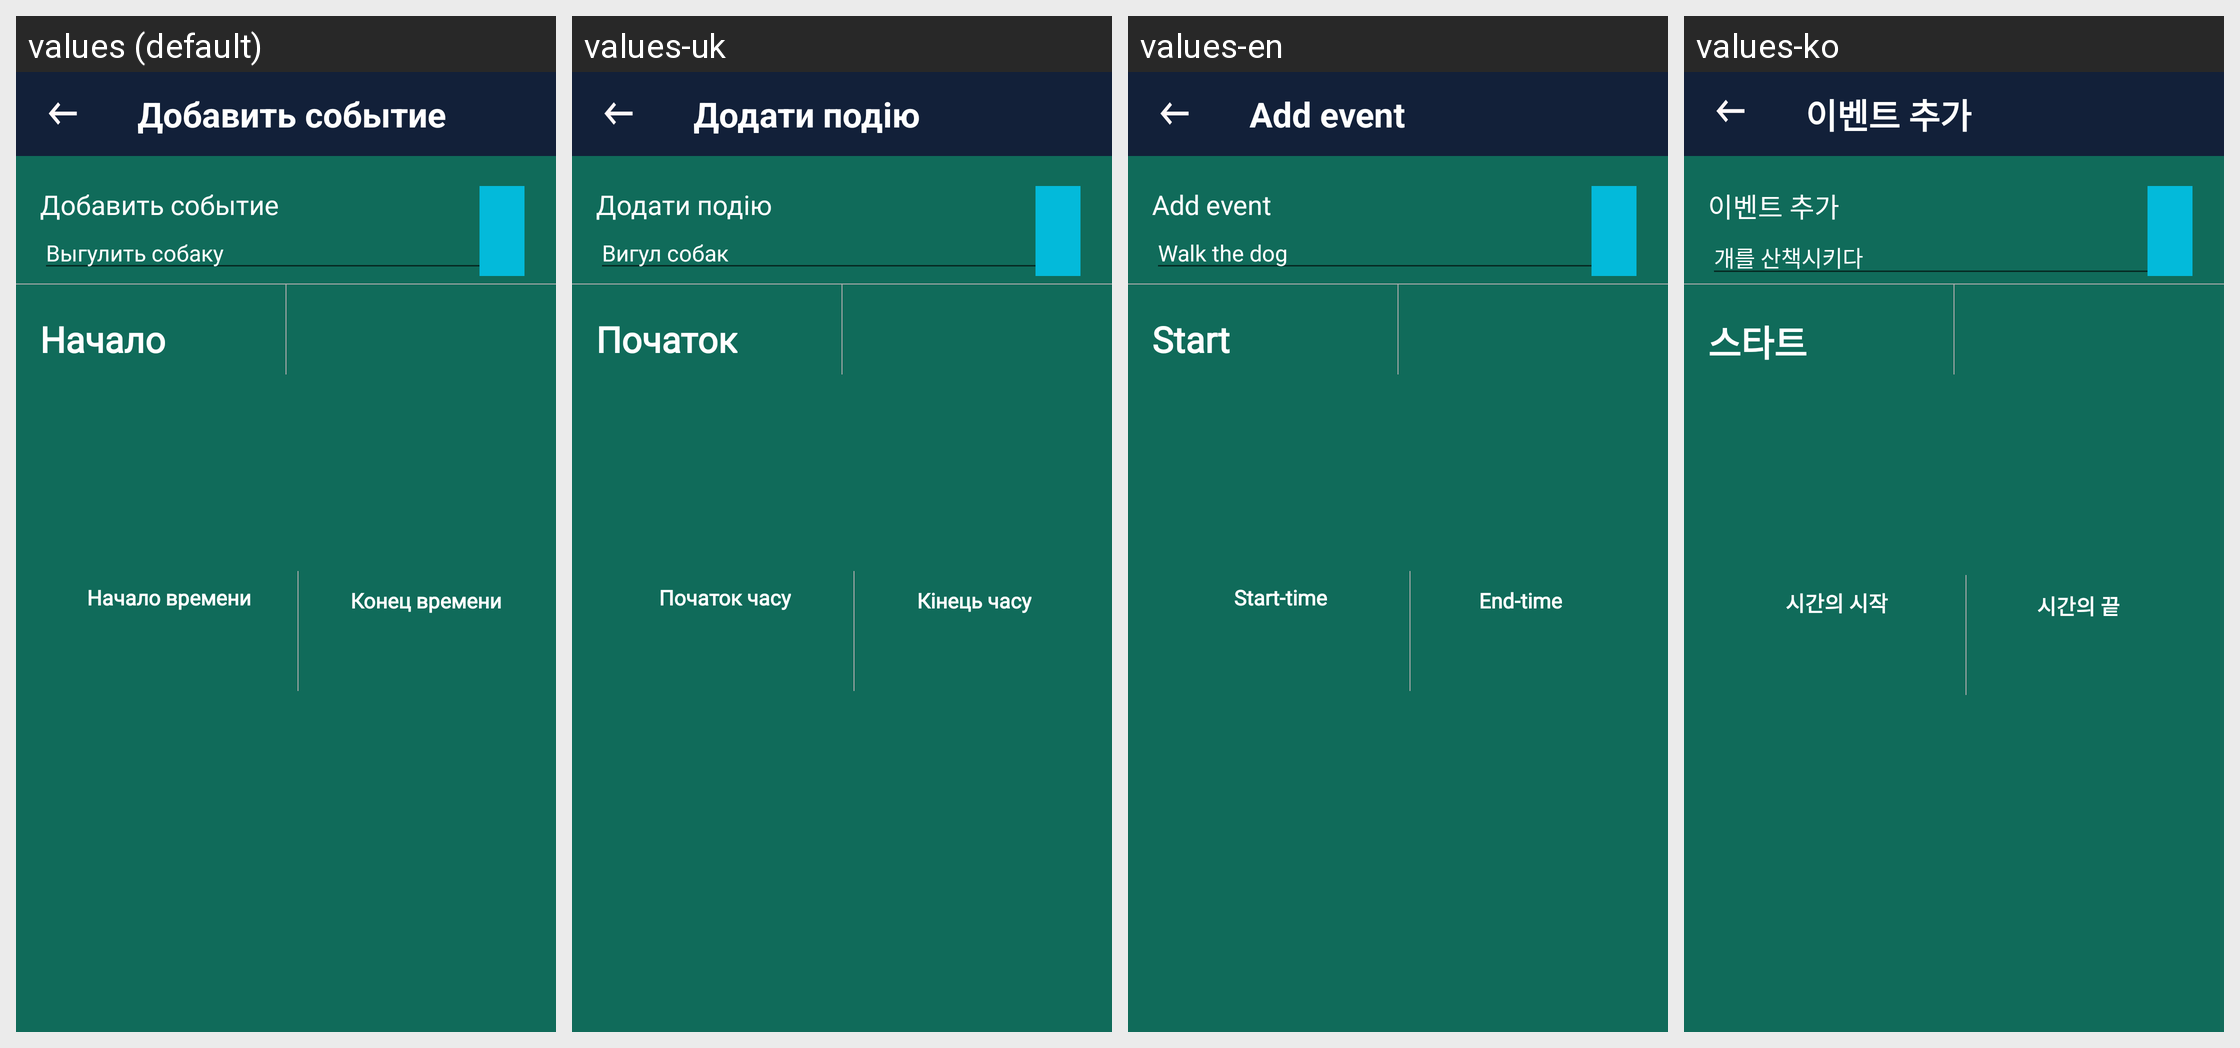

This grid shows one Android layout under several languages. Give, for every string resource on the screen, its name, the default text and each shown locale's text.
Android screen res/layout/add_event.xml rendered under 4 locales, left to right: values (default), values-uk, values-en, values-ko. Device: Nexus 5 (rendered at 1080×1920; each locale shown at half size, 540×960, under a caption strip naming it); theme AppTheme.
Other locales in the repository, not shown: values-ky, values-ky-rKG, values-pt.
Strings drawn on this screen, with the default value and each locale's value (text and hints the layout hard-codes, and strings that could not be matched under every locale, appear in the picture but are not listed):

add_event
  values: Добавить событие
  values-uk: Додати подію
  values-en: Add event
  values-ko: 이벤트 추가

walk_dog
  values: Выгулить собаку
  values-uk: Вигул собак
  values-en: Walk the dog
  values-ko: 개를 산책시키다

begin
  values: Начало
  values-uk: Початок
  values-en: Start
  values-ko: 스타트

begin_time
  values: Начало времени
  values-uk: Початок часу
  values-en: Start-time
  values-ko: 시간의 시작

end_time
  values: Конец времени
  values-uk: Кінець часу
  values-en: End-time
  values-ko: 시간의 끝
